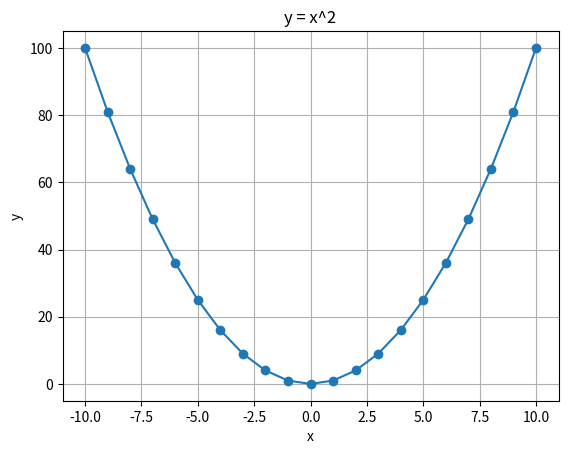

Source code (Python):
"""Построение графика функции y = x^2."""
import matplotlib.pyplot as plt


def plot_square():
    x = list(range(-10, 11))
    y = [value ** 2 for value in x]

    plt.plot(x, y, marker="o")
    plt.title("y = x^2")
    plt.xlabel("x")
    plt.ylabel("y")
    plt.grid(True)
    plt.savefig("plot_y_x2.png")
    plt.show()


if __name__ == "__main__":
    plot_square()
